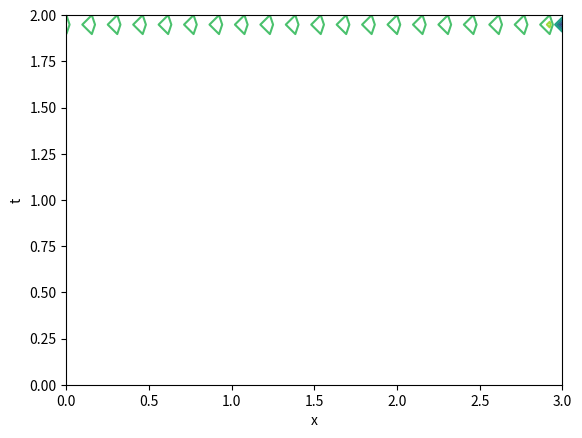

Write Python code to recreate this figure.
"""
L3. Phy Numérique
TP6 - Ej1: Leapfrog Method to solve PDE (partialdifeq)
[redacted]
"""

import numpy as np
import matplotlib.pyplot as plt

T = 2
L = 3
ax, bx = 0, L 
ay, by= 0, T

def leapfrog(Nx,Ny,ax,bx,ay,by):
    c = 3
    A = 2

    dx = (bx-ax)/float(Nx)
    dy = (by-ay)/float(Ny)
    y = np.zeros((Nx,Ny))
    fact = c**2*(dy**2/dx**2)
    # For i,  j = 0 we do first by ourselves
    i = 0 
    for it in range(Nx):
        y[i,0] = A * np.sin(np.pi * it*dx / L)
        y[i,1] = (1-fact)*y[i,0] 
        + 1/2*fact*(y[i+1,0] +y[i-1,0])
        # for next i, j = 1,2,...
        for i in range(1, Nx-1):
            for j in range(Ny-1):
                y[i,j+1] = (1-fact)*y[i,j]
                + 1/2 *fact*(y[i+1,j] +y[i-1,j])
    return y

Nx=40;Ny=40
z=leapfrog(Nx,Ny,ax,bx,ay,by)
x=np.linspace(ax,bx,Nx)
y=np.linspace(ay,by,Ny)
X, Y = np.meshgrid(x, y)
Z = z.reshape(Nx, Ny)

CS = plt.contour(X, Y, z)
plt.clabel(CS, inline=1, fontsize=10,fmt='%s')
plt.xlabel('x')
plt.ylabel('t')
# plt.savefig('chambre.png')
plt.show()
